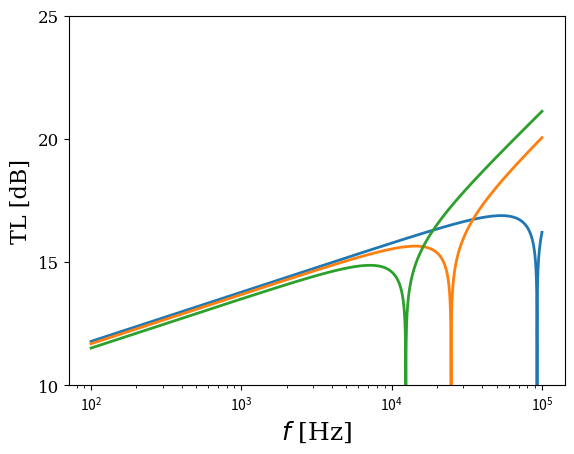

This figure's Python source:
# -*- coding: utf-8 -*-
"""
Problem 4 of Homework 4 for Acoustics 2
"""

import numpy as np
import matplotlib.pyplot as plt

# Set material parameters
fVector = np.logspace(2, 5, 100000); # Frequency rnage [Hz]
incidentAngles = np.array([15, 30, 45]); # Incident angles [deg]

# Set panel parameters
L = 1E-3; # Thickness of plate (<< wavelength) [m]
rho2 = 1.1E3; # Density of panel [kg/m^3]
m = rho2/L; # Acoustic mass of panel [kg/m^2]
T = 10; # Tension

# Set fluid parameters
rho1 = 1.24; # Fluid density [kg/m^3]
c1 = 343; # Sound speed [m/s]

# Compute constants
omega = 2*np.pi*fVector;
cpl = ( ((omega**2)*T)/(rho2*L) )**(0.25);
incidentAngles = np.pi*incidentAngles/180; # Convert to [rad]

# Set up figure
plt.figure(facecolor='white');
plt.ylabel(r'TL [dB]',fontsize=16, family='serif');
plt.ylim([10,25]);
plt.yticks( [10, 15, 20, 25], fontsize=12, family='serif' );

plt.xlabel(r'$f$ [Hz]',fontsize=18, family='serif');
plt.yticks( fontsize=12, family='serif' );


# Compute transmission loss for each incident angle
for theta_i in incidentAngles:
    
    theta_i_deg = round(180*theta_i/np.pi);
    term1 = ( ((omega*m)/(2*rho1*c1))*np.cos(theta_i) )**2;
    term2 = ( 1 - ((cpl/c1)**4)*(np.sin(theta_i))**4 )**2;
    TL = np.log10( 1 + term1*term2 );
    labelString = r'$\theta_{i} = %d ^{\rm o}$' % theta_i_deg;
    plt.semilogx( fVector, TL, label=labelString, linewidth=2 );
#

#plt.legend(frameon=False, loc='upper left')
plt.show()
